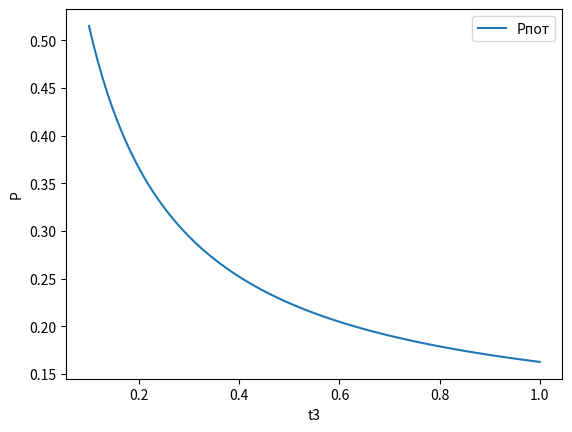

The matplotlib source for this figure:
import numpy as np
from matplotlib import pyplot as plt
from sympy import symbols, solve, Eq, simplify

lamb = 10
mu = 10
nu = symbols("ν")
p0, p1, p2, p3 = symbols("p0 p1 p2 p3")

equations = [
    Eq(p1, p0 * lamb / (mu + nu)),
    Eq(p2, p1 * lamb / (2 * mu + 2 * nu)),
    Eq(p3, p2 * lamb / (2 * mu + 3 * nu)),
    Eq(p0 + p1 + p2 + p3, 1)
]
solution = solve(equations, p0, p1, p2, p3, dict=True)[0]
j = simplify(solution[p1] + 2 * solution[p2] + 3 * solution[p3])
P_rej = solution[p3]
P_esc = j * nu / lamb
P = simplify(P_rej + P_esc)
t3 = symbols("t3")
# func = (1.2 * nu + 32 * nu ** 2 + 148 * nu + 200) / (11 * nu ** 2 + 190 * nu + 800)
func = P.subs({nu: 1 / t3})
nu_values = np.linspace(0.1, 1, 100)
func_values = [func.subs({t3: val}) for val in nu_values]
print(func_values[0])
print(func_values[-1])
plt.plot(nu_values, func_values, label="Pпот")
plt.xlabel("t3")
plt.ylabel("P")
plt.legend()
plt.show()
